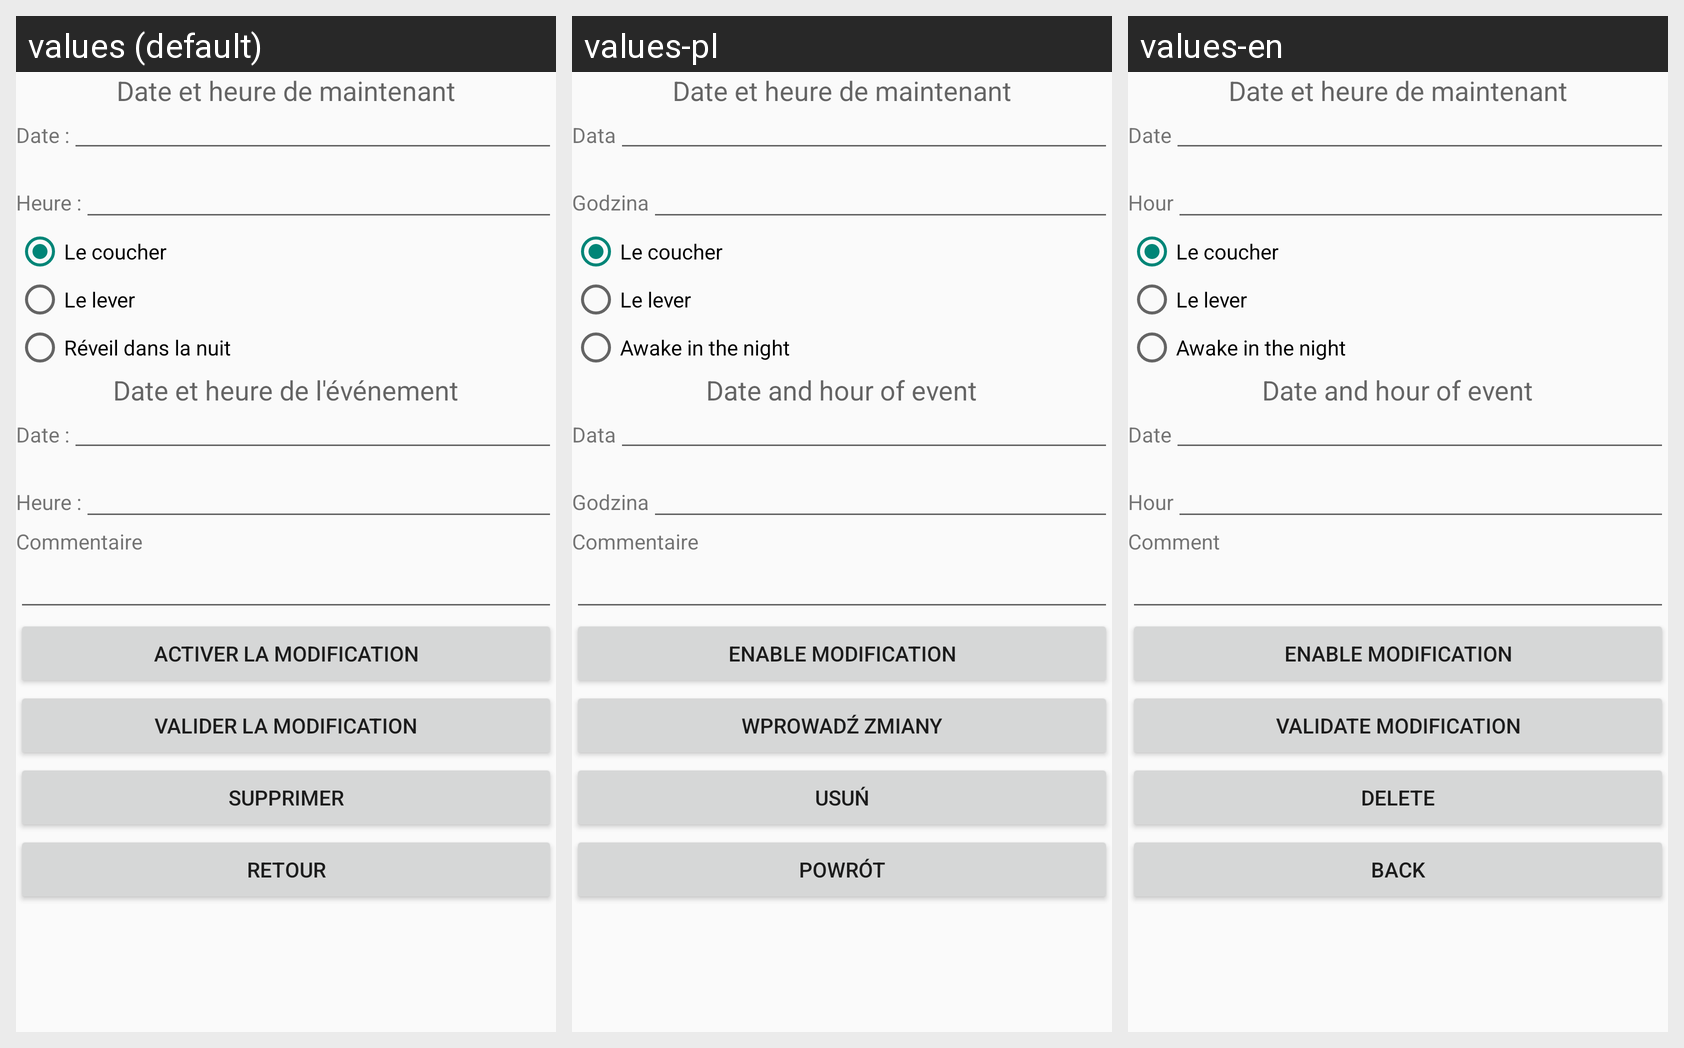

This grid shows one Android layout under several languages. Give, for every string resource on the screen, its name, the default text and each shown locale's text.
Android screen res/layout/activity_consultation_sommeil.xml rendered under 3 locales, left to right: values (default), values-pl, values-en. Device: Nexus 5 (rendered at 1080×1920; each locale shown at half size, 540×960, under a caption strip naming it); theme AppTheme.
Strings drawn on this screen, with the default value and each locale's value (text and hints the layout hard-codes, and strings that could not be matched under every locale, appear in the picture but are not listed):

texte_date_heure_maintenant
  values: Date et heure de maintenant
  values-pl: Date et heure de maintenant
  values-en: Date et heure de maintenant

label_date
  values: Date :
  values-pl: Data
  values-en: Date

label_heure
  values: Heure :
  values-pl: Godzina
  values-en: Hour

texte_sommeil_coucher
  values: Le coucher
  values-pl: Le coucher
  values-en: Le coucher

texte_sommeil_lever
  values: Le lever
  values-pl: Le lever
  values-en: Le lever

texte_sommeil_reveil_dans_nuit
  values: Réveil dans la nuit
  values-pl: Awake in the night
  values-en: Awake in the night

texte_date_heure_evenement
  values: Date et heure de l'événement
  values-pl: Date and hour of event
  values-en: Date and hour of event

texte_sommeil_commentaire
  values: Commentaire
  values-pl: Commentaire
  values-en: Comment

activer_modification_situation
  values: Activer la modification
  values-pl: Enable modification
  values-en: Enable modification

bouton_enregistrer_modification
  values: Valider la modification
  values-pl: Wprowadź zmiany
  values-en: Validate modification

bouton_suprimmer_entree
  values: Supprimer
  values-pl: Usuń
  values-en: Delete

bouton_entree_vers_liste
  values: Retour
  values-pl: Powrót
  values-en: Back
